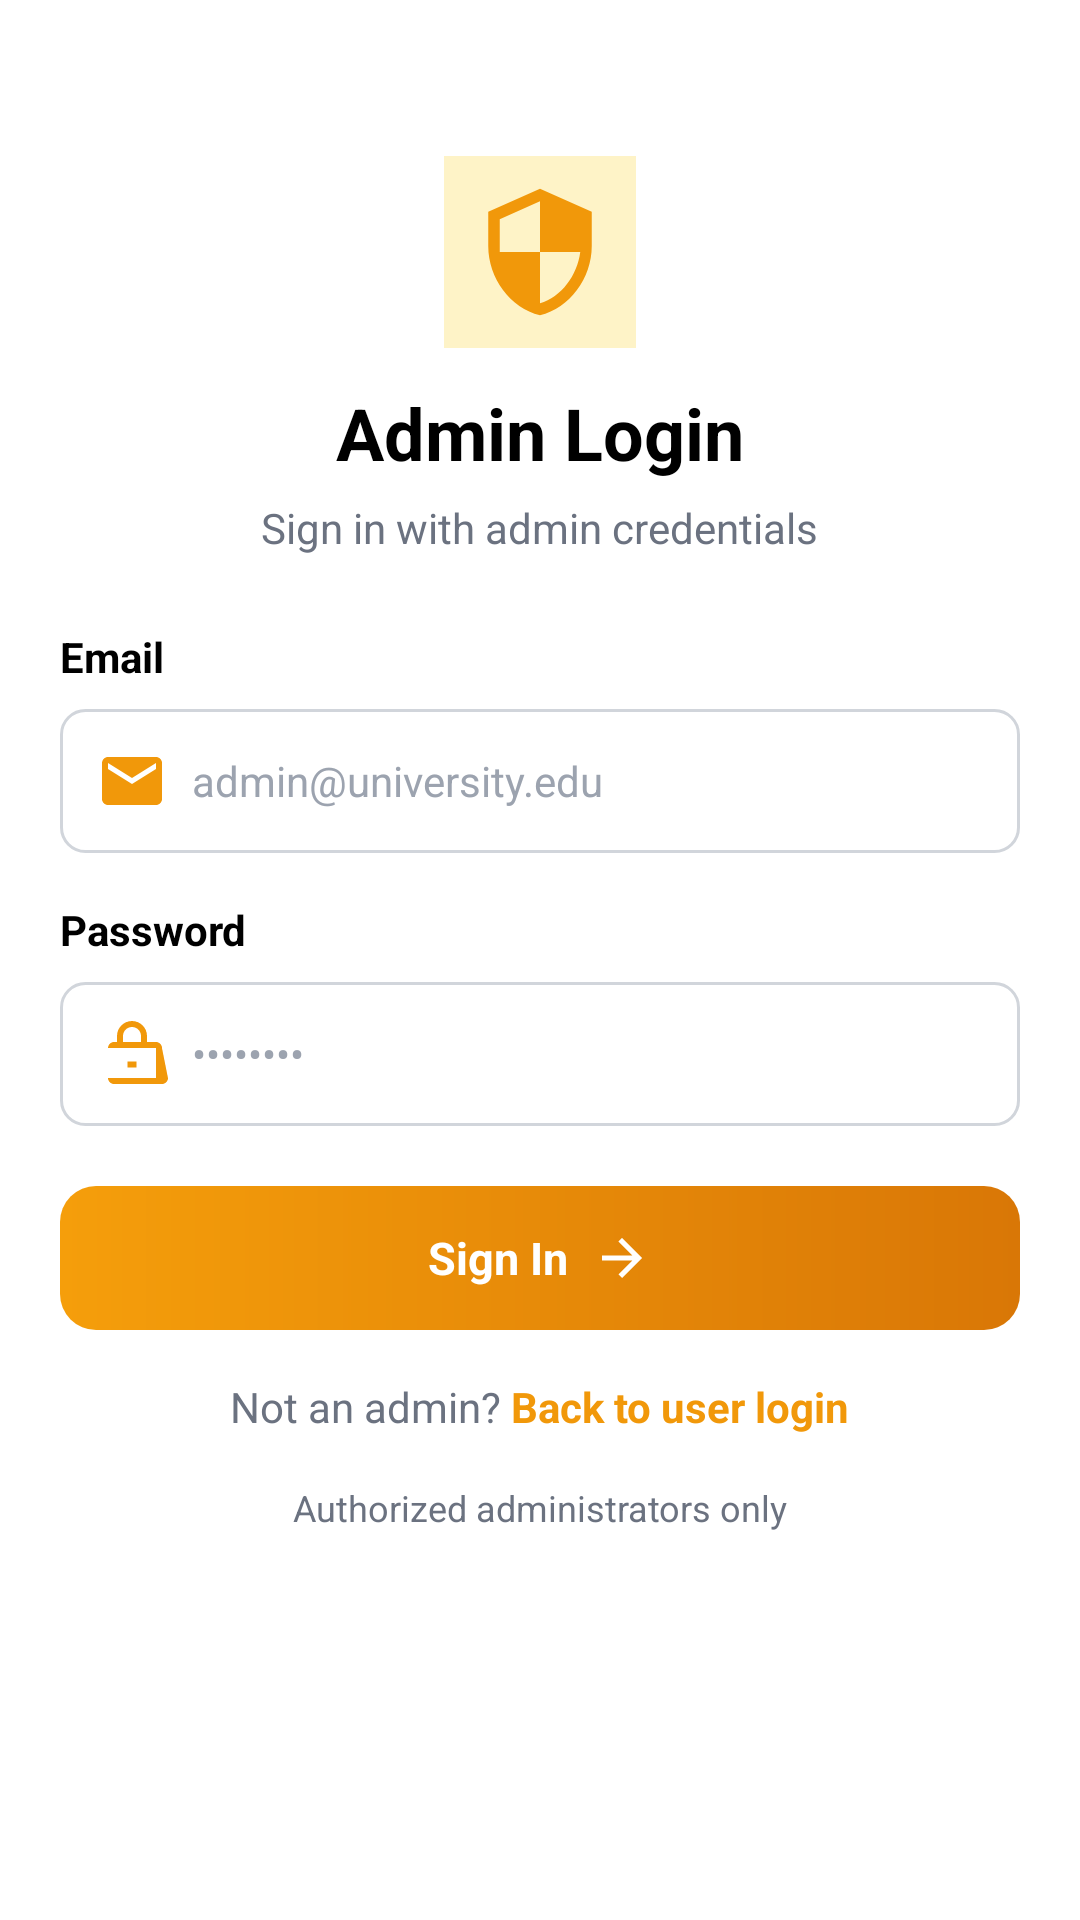

This screen was rendered from an Android layout file. Write that file and the resources it references.
<!-- AndroidManifest.xml: activity theme Theme.Consultease -->
<!-- res/layout/activity_admin_login.xml -->
<?xml version="1.0" encoding="utf-8"?>
<ScrollView xmlns:android="http://schemas.android.com/apk/res/android"
    xmlns:app="http://schemas.android.com/apk/res-auto"
    android:layout_width="match_parent"
    android:layout_height="match_parent"
    android:background="@color/background_white"
    android:fillViewport="true">

    <LinearLayout
        android:layout_width="match_parent"
        android:layout_height="wrap_content"
        android:orientation="vertical"
        android:padding="20dp">

        
        <LinearLayout
            android:layout_width="match_parent"
            android:layout_height="wrap_content"
            android:gravity="center_horizontal"
            android:orientation="vertical"
            android:paddingTop="32dp"
            android:paddingBottom="24dp">

            <FrameLayout
                android:layout_width="64dp"
                android:layout_height="64dp"
                android:layout_marginBottom="12dp"
                android:background="@color/amber_light">

                <ImageView
                    android:layout_width="46dp"
                    android:layout_height="46dp"
                    android:layout_gravity="center"
                    android:src="@drawable/ic_admin_shield"
                    app:tint="@color/button_accent" />
            </FrameLayout>

            <TextView
                android:layout_width="wrap_content"
                android:layout_height="wrap_content"
                android:layout_marginBottom="6dp"
                android:text="Admin Login"
                android:textColor="@color/text_foreground"
                android:textSize="24sp"
                android:textStyle="bold" />

            <TextView
                android:layout_width="wrap_content"
                android:layout_height="wrap_content"
                android:gravity="center"
                android:text="Sign in with admin credentials"
                android:textColor="@color/text_muted"
                android:textSize="14sp" />
        </LinearLayout>

        
        <com.google.android.material.card.MaterialCardView
            android:id="@+id/errorCard"
            android:layout_width="match_parent"
            android:layout_height="wrap_content"
            android:layout_marginBottom="16dp"
            android:visibility="gone"
            app:cardBackgroundColor="@color/error_bg"
            app:cardCornerRadius="8dp"
            app:strokeColor="@color/error_border"
            app:strokeWidth="1dp">

            <TextView
                android:id="@+id/errorText"
                android:layout_width="match_parent"
                android:layout_height="wrap_content"
                android:padding="12dp"
                android:textColor="@color/error_text"
                android:textSize="13sp" />
        </com.google.android.material.card.MaterialCardView>

        
        <TextView
            android:layout_width="wrap_content"
            android:layout_height="wrap_content"
            android:layout_marginBottom="8dp"
            android:text="Email"
            android:textColor="@color/text_foreground"
            android:textSize="14sp"
            android:textStyle="bold" />

        <LinearLayout
            android:layout_width="match_parent"
            android:layout_height="48dp"
            android:layout_marginBottom="16dp"
            android:background="@drawable/edit_text_background"
            android:gravity="center_vertical"
            android:orientation="horizontal">

            <ImageView
                android:layout_width="24dp"
                android:layout_height="24dp"
                android:layout_marginStart="12dp"
                android:src="@drawable/ic_mail_outline"
                app:tint="@color/button_accent" />

            <EditText
                android:id="@+id/emailInput"
                android:layout_width="0dp"
                android:layout_height="match_parent"
                android:layout_marginStart="8dp"
                android:layout_marginEnd="12dp"
                android:layout_weight="1"
                android:background="@android:color/transparent"
                android:hint="admin@university.edu"
                android:imeOptions="actionNext"
                android:inputType="textEmailAddress"
                android:textColor="@color/text_foreground"
                android:textColorHint="@color/text_hint"
                android:textSize="14sp" />
        </LinearLayout>

        
        <TextView
            android:layout_width="wrap_content"
            android:layout_height="wrap_content"
            android:layout_marginBottom="8dp"
            android:text="Password"
            android:textColor="@color/text_foreground"
            android:textSize="14sp"
            android:textStyle="bold" />

        <LinearLayout
            android:layout_width="match_parent"
            android:layout_height="48dp"
            android:layout_marginBottom="20dp"
            android:background="@drawable/edit_text_background"
            android:gravity="center_vertical"
            android:orientation="horizontal">

            <ImageView
                android:layout_width="24dp"
                android:layout_height="24dp"
                android:layout_marginStart="12dp"
                android:src="@drawable/ic_lock_outline"
                app:tint="@color/button_accent" />

            <EditText
                android:id="@+id/passwordInput"
                android:layout_width="0dp"
                android:layout_height="match_parent"
                android:layout_marginStart="8dp"
                android:layout_marginEnd="12dp"
                android:layout_weight="1"
                android:background="@android:color/transparent"
                android:hint="••••••••"
                android:imeOptions="actionDone"
                android:inputType="textPassword"
                android:textColor="@color/text_foreground"
                android:textColorHint="@color/text_hint"
                android:textSize="14sp" />
        </LinearLayout>

        
        <FrameLayout
            android:id="@+id/loginButton"
            android:layout_width="match_parent"
            android:layout_height="48dp"
            android:layout_marginBottom="16dp"
            android:background="@drawable/bg_amber_gradient">

            <ProgressBar
                android:id="@+id/loadingSpinner"
                android:layout_width="24dp"
                android:layout_height="24dp"
                android:layout_gravity="center"
                android:indeterminateTint="@android:color/white"
                android:visibility="gone" />

            <LinearLayout
                android:id="@+id/loginButtonContent"
                android:layout_width="match_parent"
                android:layout_height="match_parent"
                android:gravity="center"
                android:orientation="horizontal"
                android:paddingHorizontal="16dp">

                <TextView
                    android:layout_width="wrap_content"
                    android:layout_height="wrap_content"
                    android:text="Sign In"
                    android:textAllCaps="false"
                    android:textColor="@android:color/white"
                    android:textSize="15sp"
                    android:textStyle="bold" />

                <ImageView
                    android:layout_width="20dp"
                    android:layout_height="20dp"
                    android:layout_marginStart="8dp"
                    android:src="@drawable/ic_arrow_forward"
                    app:tint="@android:color/white" />
            </LinearLayout>
        </FrameLayout>

        
        <LinearLayout
            android:layout_width="match_parent"
            android:layout_height="wrap_content"
            android:gravity="center"
            android:orientation="horizontal"
            android:paddingBottom="16dp">

            <TextView
                android:layout_width="wrap_content"
                android:layout_height="wrap_content"
                android:text="Not an admin? "
                android:textColor="@color/text_muted"
                android:textSize="14sp" />

            <TextView
                android:id="@+id/backToStudentLogin"
                android:layout_width="wrap_content"
                android:layout_height="wrap_content"
                android:text="Back to user login"
                android:textColor="@color/button_accent"
                android:textSize="14sp"
                android:textStyle="bold" />
        </LinearLayout>

        
        <TextView
            android:layout_width="match_parent"
            android:layout_height="wrap_content"
            android:gravity="center"
            android:paddingBottom="24dp"
            android:text="Authorized administrators only"
            android:textColor="@color/text_muted"
            android:textSize="12sp" />
    </LinearLayout>
</ScrollView>
<!-- resources referenced by this layout -->
<resources>
  <color name="amber_light">#FEF3C7</color>
  <color name="background_white">#FFFFFF</color>
  <color name="button_accent">#F1980A</color>
  <color name="error_bg">#FEF2F2</color>
  <color name="error_border">#FECACA</color>
  <color name="error_text">#DC2626</color>
  <color name="text_foreground">#000000</color>
  <color name="text_hint">#9CA3AF</color>
  <color name="text_muted">#6B7280</color>
  <!-- drawable bg_amber_gradient (drawable) -->
  <?xml version="1.0" encoding="utf-8"?>
  <shape xmlns:android="http://schemas.android.com/apk/res/android" android:shape="rectangle">
      <corners android:radius="12dp" />
      <gradient
          android:angle="0"
          android:endColor="@color/amber_end"
          android:startColor="@color/amber_start" />
  </shape>
  <!-- drawable edit_text_background (drawable) -->
  <?xml version="1.0" encoding="utf-8"?>
  <shape xmlns:android="http://schemas.android.com/apk/res/android"
      android:shape="rectangle">
      <solid android:color="@android:color/white" />
      <stroke
          android:width="1dp"
          android:color="@color/border_gray" />
      <corners android:radius="8dp" />
  </shape>
  <!-- drawable ic_admin_shield (drawable) -->
  <vector xmlns:android="http://schemas.android.com/apk/res/android"
      android:width="24dp"
      android:height="24dp"
      android:viewportWidth="24"
      android:viewportHeight="24">
      <path
          android:fillColor="@android:color/black"
          android:pathData="M12,1L3,5v6c0,5.55 3.84,10.74 9,12 5.16,-1.26 9,-6.45 9,-12V5l-9,-4zm0,10.99h7c-0.53,4.12 -3.28,7.79 -7,8.94V12H5V6.3l7,-3.11v8.8z" />
  </vector>
  <!-- drawable ic_arrow_forward (drawable) -->
  <?xml version="1.0" encoding="utf-8"?>
  <vector xmlns:android="http://schemas.android.com/apk/res/android"
      android:width="24dp"
      android:height="24dp"
      android:viewportWidth="24"
      android:viewportHeight="24"
      android:tint="#FFFFFF">
      <path
          android:fillColor="#FFFFFF"
          android:pathData="M12 4l-1.41 1.41L16.17 11H4v2h12.17l-5.58 5.59L12 20l8-8z" />
  </vector>
  <!-- drawable ic_lock_outline (drawable) -->
  <vector xmlns:android="http://schemas.android.com/apk/res/android"
      android:width="24dp"
      android:height="24dp"
      android:viewportWidth="24"
      android:viewportHeight="24">
      <path
          android:fillColor="@android:color/black"
          android:pathData="M18,8h-1L17,6c0,-2.76 -2.24,-5 -5,-5s-5,2.24 -5,5v2L6,8c-1.1,0 -1.99,0.9 -1.99,2L4,20c0,1.1 0.9,2 2,2h16c1.1,0 2,-0.9 2,-2L22,10c0,-1.1 -0.9,-2 -2,-2zM9,6c0,-1.66 1.34,-3 3,-3s3,1.34 3,3v2L9,8L9,6zM20,20L4,20L4,10h16v10zM13.5,14.5v2h-3v-2h3z" />
  </vector>
  <!-- drawable ic_mail_outline (drawable) -->
  <vector xmlns:android="http://schemas.android.com/apk/res/android"
      android:width="24dp"
      android:height="24dp"
      android:viewportWidth="24"
      android:viewportHeight="24">
      <path
          android:fillColor="@android:color/black"
          android:pathData="M20,4L4,4c-1.1,0 -1.99,0.9 -1.99,2L2,18c0,1.1 0.9,2 2,2h16c1.1,0 2,-0.9 2,-2L22,6c0,-1.1 -0.9,-2 -2,-2zm0,4l-8,5 -8,-5L4,6l8,5 8,-5v2z" />
  </vector>
  <style name="Theme.Consultease" parent="Theme.Material3.DayNight.NoActionBar" />
  <color name="amber_end">#D97706</color>
  <color name="amber_start">#F59E0B</color>
  <color name="border_gray">#D1D5DB</color>
</resources>
